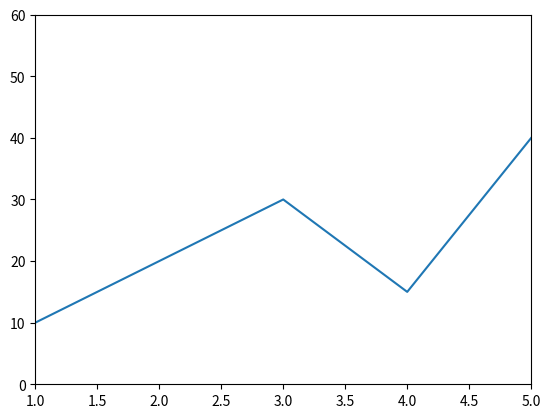

Here is the Python script that generated this plot:
# === SET AXIS LIMITS ===
import matplotlib.pyplot as plt

x = [1,2,3,4,5]
y = [10,20,30,15,40]

plt.plot(x,y)

plt.xlim(1, 5) # -> sumbu x hanya menampilkan range 1 - 5
plt.ylim(0, 60) # -> sumbu y hanya menampilkan range 0 - 60

plt.show()
